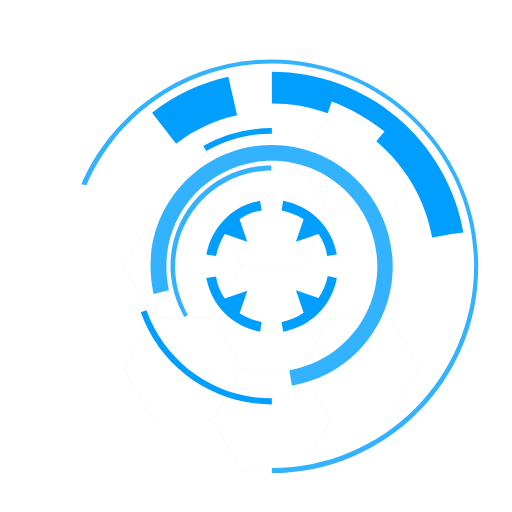
t = 0.00 s
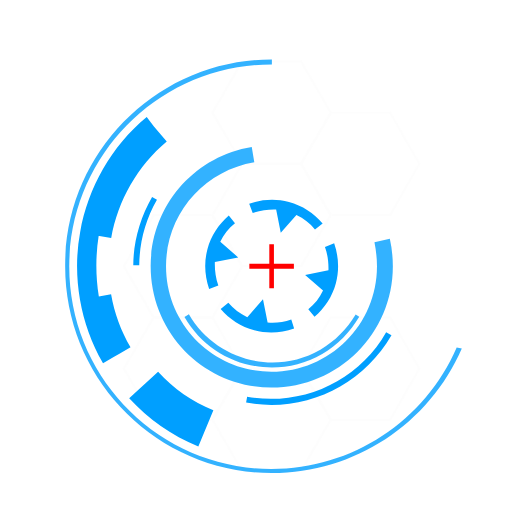
t = 0.83 s
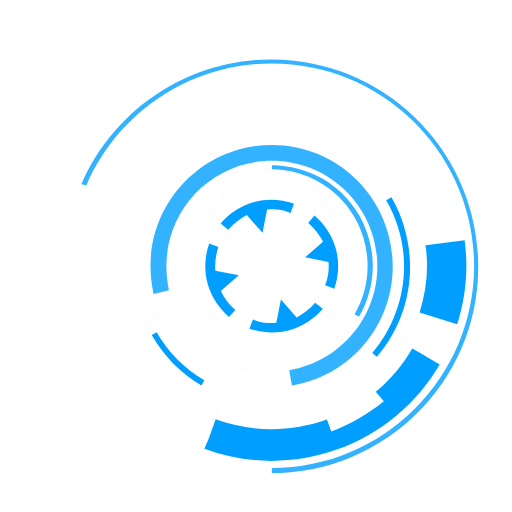
t = 1.67 s
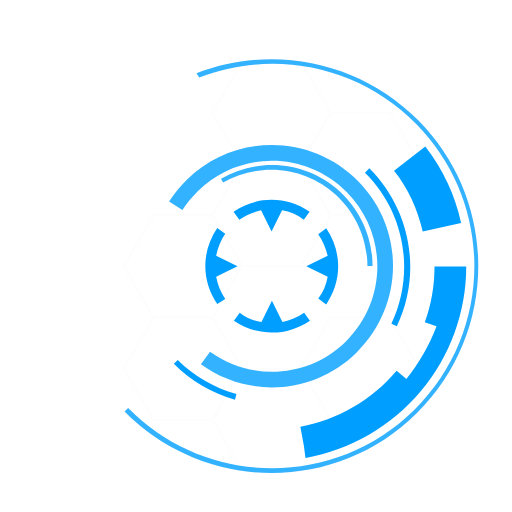
t = 1.88 s
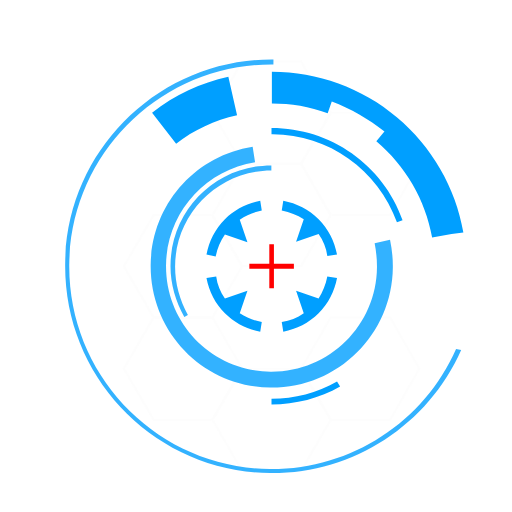
t = 2.50 s
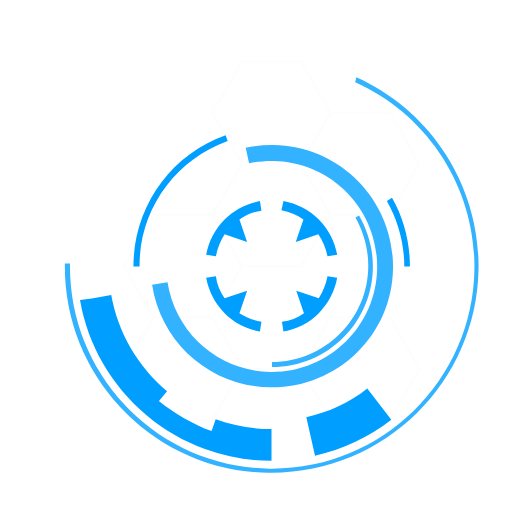
t = 3.75 s

The animated SVG that drew these frames (rendered in a browser with its animation timeline set to each time). Animation: 7 SMIL elements (animate=1,animateTransform=6); one cycle of 5.00 s, repeats indefinitely.

<?xml version="1.0" encoding="utf-8"?>
<svg xmlns="http://www.w3.org/2000/svg" xmlns:xlink="http://www.w3.org/1999/xlink" style="margin: auto; background: none; display: block; shape-rendering: auto;" width="414px" height="414px" viewBox="0 0 100 100" preserveAspectRatio="xMidYMid">
<style type="text/css">
  .ldio-hdshgh626x-st0{opacity:0.8;fill:none;stroke-width:0.4811;stroke-miterlimit:10;}
  .ldio-hdshgh626x-st2{opacity:0.8;}
  .ldio-hdshgh626x-st3{fill:none;stroke-width:0.5;stroke-miterlimit:10;}
  .ldio-hdshgh626x-st4{fill:none;stroke-width:0.4694;stroke-miterlimit:10;}
</style>
<g style="opacity:0.5">
  <polygon stroke="#fbfbfb" class="ldio-hdshgh626x-st0" points="41.5 62 30 62 24.2 72 30 82 41.5 82 47.3 72"></polygon>
  <polygon stroke="#fbfbfb" class="ldio-hdshgh626x-st0" points="58.8 72 47.3 72 41.5 82 47.3 92 58.8 92 64.6 82"></polygon>
  <polygon stroke="#fbfbfb" class="ldio-hdshgh626x-st0" points="76.2 62 64.6 62 58.8 72 64.6 82 76.2 82 81.9 72"></polygon>
  <polygon stroke="#fbfbfb" class="ldio-hdshgh626x-st0" points="41.5 42 30 42 24.2 52 30 62 41.5 62 47.3 52"></polygon>
  <polygon stroke="#fbfbfb" class="ldio-hdshgh626x-st0" points="58.8 12 47.3 12 41.5 22 47.3 32 58.8 32 64.6 22"></polygon>
  <polygon stroke="#fbfbfb" class="ldio-hdshgh626x-st0" points="58.8 32 47.3 32 41.5 42 47.3 52 58.8 52 64.6 42"></polygon>
  <polygon stroke="#fbfbfb" class="ldio-hdshgh626x-st0" points="76.2 22 64.6 22 58.8 32 64.6 42 76.2 42 81.9 32"></polygon>
</g>
<g>
  <path fill="#009fff" d="M48.3 56.8l-4.4 1.5c-0.9-1.3-1.5-2.7-1.7-4.3l-1.9 0.3c0.5 2.6 1.7 5 3.6 6.9c1.9 1.9 4.3 3.1 6.9 3.6 l0.3-1.9c-1.6-0.3-3-0.9-4.3-1.7L48.3 56.8z"></path>
  <path fill="#009fff" d="M57.8 47.2l4.4-1.5c0.9 1.3 1.5 2.7 1.7 4.3l1.9-0.3c-0.5-2.6-1.7-5-3.6-6.9c-1.9-1.9-4.3-3.1-6.9-3.6L55 41.1 c1.6 0.3 3 0.9 4.3 1.7L57.8 47.2z"></path>
  <path fill="#009fff" d="M62.2 58.2l-4.4-1.5l1.5 4.4C58 62 56.5 62.6 55 62.9l0.3 1.9c2.6-0.5 5-1.7 6.9-3.6c1.9-1.9 3.1-4.3 3.6-6.9 L64 53.9C63.7 55.5 63.1 56.9 62.2 58.2z"></path>
  <path fill="#009fff" d="M43.9 42.8c-1.9 1.9-3.1 4.3-3.6 6.9l1.9 0.3c0.3-1.6 0.9-3 1.7-4.3l4.4 1.5l-1.5-4.4c1.3-0.9 2.7-1.5 4.3-1.7 l-0.3-1.9C48.2 39.7 45.8 40.9 43.9 42.8z"></path>
  <animateTransform attributeName="transform" type="rotate" repeatCount="indefinite" dur="5s" keyTimes="0;1" values="0 53.064 52;360 53.064 52"></animateTransform>
</g>
<g class="ldio-hdshgh626x-st2">
  <path fill="#009fff" d="M36 61.9c-1.7-3-2.7-6.4-2.7-9.9c0-10.9 8.8-19.7 19.7-19.7v1c-10.3 0-18.8 8.4-18.8 18.8 c0 3.3 0.9 6.5 2.5 9.4L36 61.9z"></path>
  <animateTransform attributeName="transform" type="rotate" repeatCount="indefinite" dur="2.5s" keyTimes="0;1" values="360 53.064 52;0 53.064 52"></animateTransform>
</g>
<g class="ldio-hdshgh626x-st2">
  <path fill="#009fff" d="M57 75.3l-0.5-3c9.9-1.7 17.2-10.2 17.2-20.3c0-11.4-9.2-20.6-20.6-20.6S32.5 40.6 32.5 52 c0 1.6 0.2 3.2 0.5 4.7l-3 0.7c-0.4-1.8-0.6-3.6-0.6-5.4c0-13.1 10.6-23.7 23.7-23.7S76.7 38.9 76.7 52 C76.7 63.6 68.4 73.4 57 75.3z"></path>
  <animateTransform attributeName="transform" type="rotate" repeatCount="indefinite" dur="1.665s" keyTimes="0;1" values="0 53.064 52;360 53.064 52"></animateTransform>
</g>
<g>
  <path fill="#009fff" d="M90.5 45.4c-1.5-8.8-6.2-16.8-13-22.5l0 0c-3.4-2.9-7.3-5.1-11.4-6.6s-8.5-2.3-13-2.3v2.4v1.4v2.4 c3.7 0 7.4 0.6 10.9 1.9l0.8-2.3c0 0 0 0 0 0c3.7 1.4 7.2 3.4 10.3 5.9l1.2-1.5L75 25.8c0 0 0 0 0 0l-1.5 1.8 c5.7 4.8 9.6 11.5 10.9 18.8l3.8-0.7c0 0 0 0 0 0L90.5 45.4z"></path>
  <path fill="#009fff" d="M29.7 22l4.7 6.1c3.5-2.8 7.5-4.6 11.9-5.6l-1.7-7.5C39.2 16.2 34.2 18.5 29.7 22z"></path>
  <animateTransform attributeName="transform" type="rotate" repeatCount="indefinite" dur="2.5s" keyTimes="0;1" values="360 53.064 52;0 53.064 52"></animateTransform>
</g>
<g class="ldio-hdshgh626x-st2">
  <path fill="#009fff" d="M53.1 92.4v-1c21.8 0 39.5-17.7 39.5-39.5c0-21.8-17.7-39.5-39.5-39.5c-15.8 0-30 9.4-36.2 23.8L15.9 36 c6.4-14.8 21-24.4 37.1-24.4c22.3 0 40.4 18.1 40.4 40.4C93.5 74.3 75.3 92.4 53.1 92.4z"></path>
  <animateTransform attributeName="transform" type="rotate" repeatCount="indefinite" dur="1.665s" keyTimes="0;1" values="0 53.064 52;360 53.064 52"></animateTransform>
</g>
<polygon fill="#ff0000" points="57.4 51.5 53.5 51.5 53.5 47.7 52.6 47.7 52.6 51.5 48.7 51.5 48.7 52.5 52.6 52.5 52.6 56.3 53.5 56.3 53.5 52.5 57.4 52.5 ">
  <animate attributeName="opacity" repeatCount="indefinite" dur="1.665s" keyTimes="0;0.4;0.5;0.9;1" values="0;0;1;1;0"></animate>
</polygon>
<g>
  <path fill="#009fff" d="M39.7 28.5l0.6 1c3.9-2.2 8.3-3.4 12.8-3.4V25C48.4 25 43.7 26.2 39.7 28.5z"></path>
  <path fill="#009fff" d="M28.6 60.6l-1.1 0.4C31.3 71.8 41.6 79 53.1 79v-1.2C42.1 77.9 32.3 70.9 28.6 60.6z"></path>
  <animateTransform attributeName="transform" type="rotate" repeatCount="indefinite" dur="5s" keyTimes="0;1" values="360 53.064 52;0 53.064 52"></animateTransform>
</g>
<g>
  <polyline stroke="rgba(NaN, NaN, NaN, 0)" class="ldio-hdshgh626x-st3" points="35.5 77.5 27.5 89.5 24 89.5"></polyline>
  <rect stroke="rgba(NaN, NaN, NaN, 0)" x="7" y="86" class="ldio-hdshgh626x-st4" width="17" height="7"></rect>
</g>
<g>
  <polyline stroke="rgba(NaN, NaN, NaN, 0)" class="ldio-hdshgh626x-st4" points="59 22 69 12 82 12"></polyline>
  <circle stroke="rgba(NaN, NaN, NaN, 0)" class="ldio-hdshgh626x-st4" cx="87" cy="12" r="5"></circle>
</g>
<!-- [ldio] generated by https://loading.io/ --></svg>